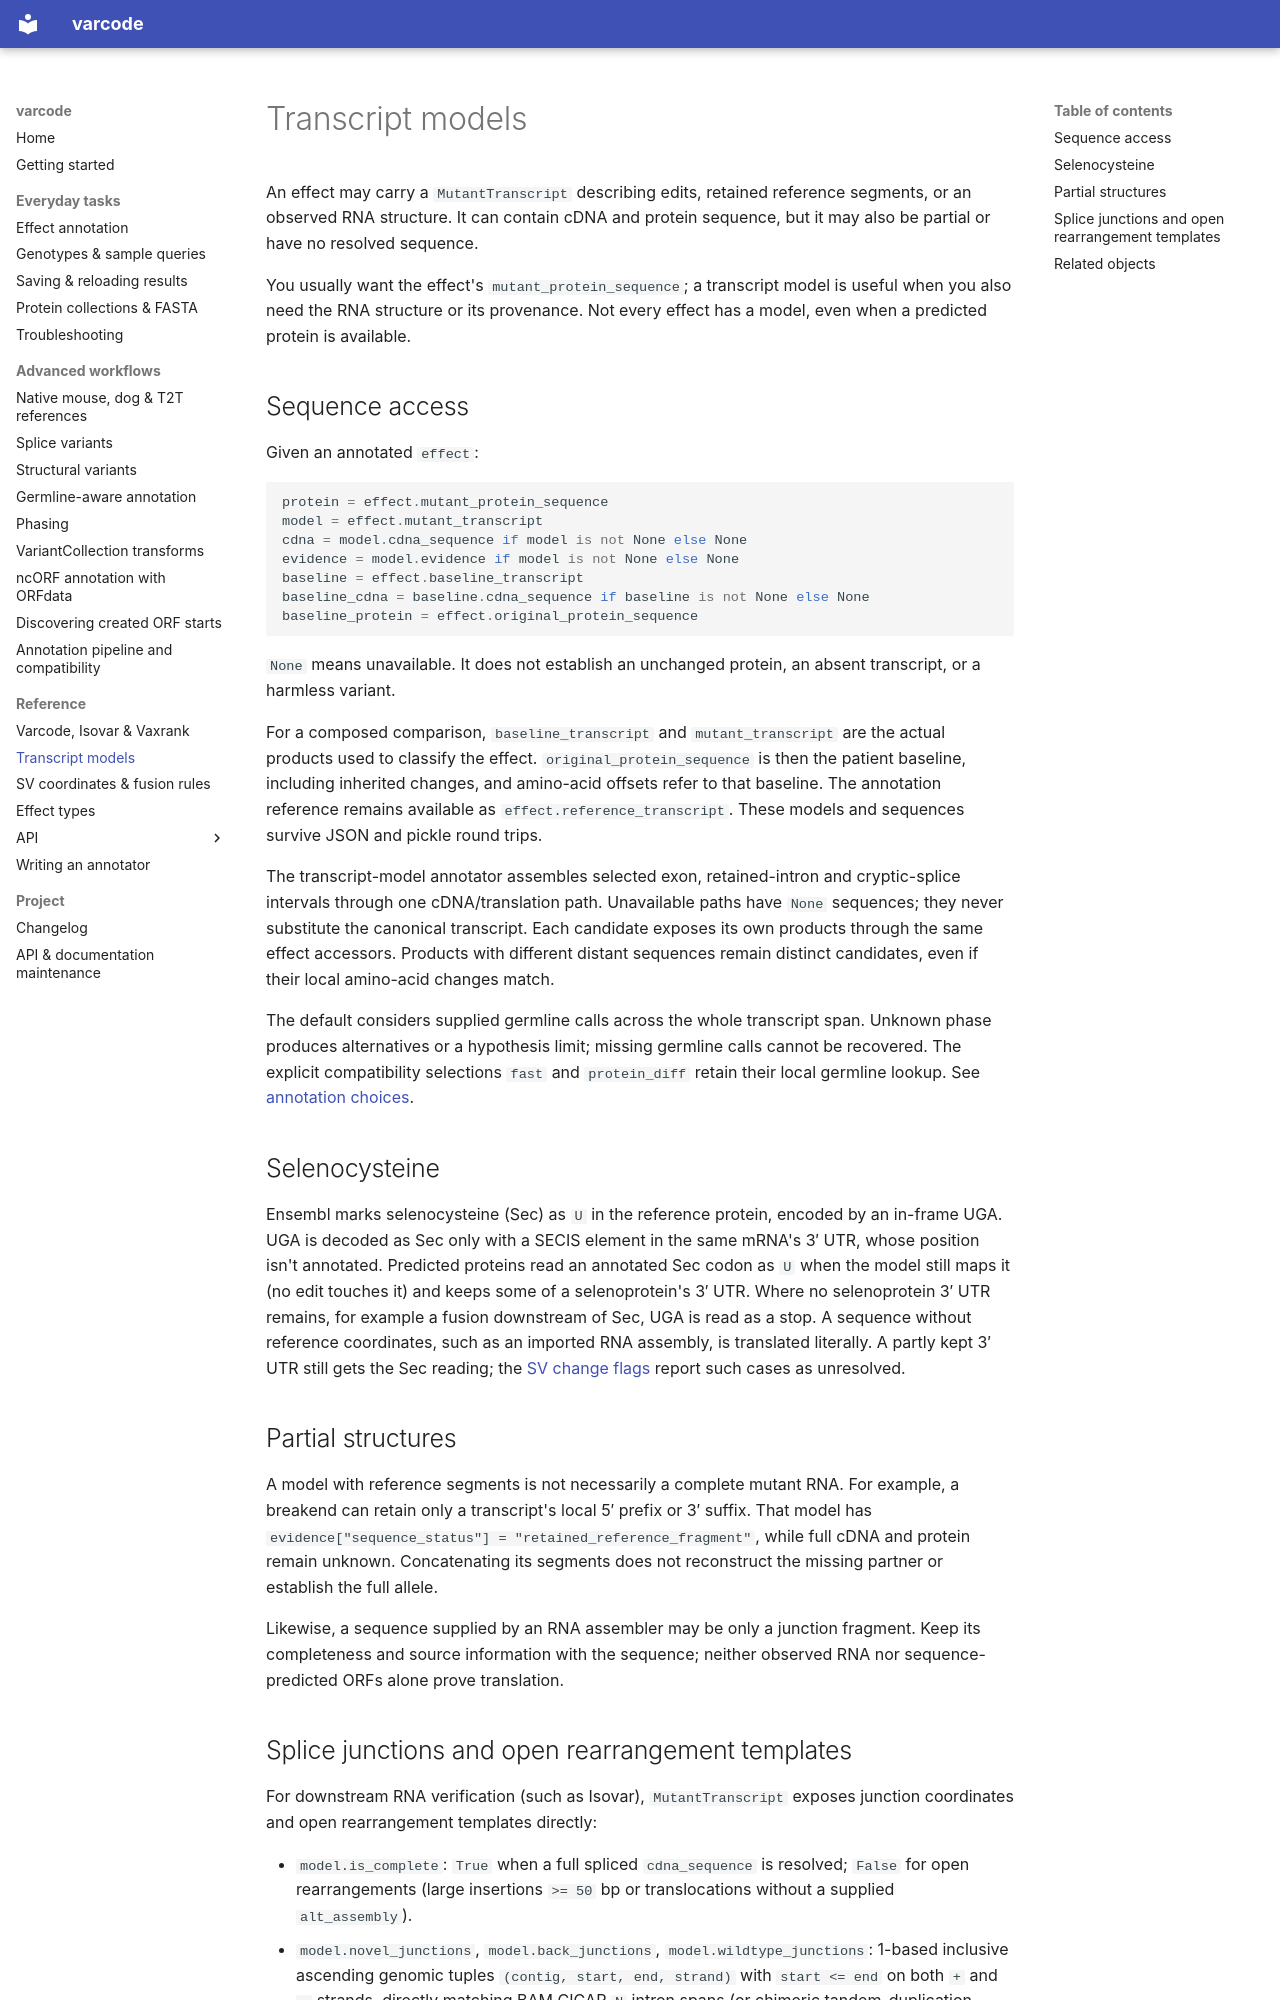

repository: openvax/varcode · page: transcript_models/index.html · generator: mkdocs

# Transcript models

An effect may carry a `MutantTranscript` describing edits, retained reference
segments, or an observed RNA structure. It can contain cDNA and protein sequence,
but it may also be partial or have no resolved sequence.

You usually want the effect's `mutant_protein_sequence`; a transcript model is
useful when you also need the RNA structure or its provenance. Not every effect
has a model, even when a predicted protein is available.

## Sequence access

Given an annotated `effect`:

```python
protein = effect.mutant_protein_sequence
model = effect.mutant_transcript
cdna = model.cdna_sequence if model is not None else None
evidence = model.evidence if model is not None else None
baseline = effect.baseline_transcript
baseline_cdna = baseline.cdna_sequence if baseline is not None else None
baseline_protein = effect.original_protein_sequence
```

`None` means unavailable. It does not establish an unchanged protein, an absent
transcript, or a harmless variant.

For a composed comparison, `baseline_transcript` and `mutant_transcript` are
the actual products used to classify the effect. `original_protein_sequence`
is then the patient baseline, including inherited changes, and amino-acid
offsets refer to that baseline. The annotation reference remains available as
`effect.reference_transcript`. These models and sequences survive JSON and
pickle round trips.

The transcript-model annotator assembles selected exon, retained-intron and
cryptic-splice intervals through one cDNA/translation path. Unavailable paths
have `None` sequences; they never substitute the canonical transcript. Each
candidate exposes its own products through the same effect accessors. Products
with different distant sequences remain distinct candidates, even if their
local amino-acid changes match.

The default considers supplied germline calls across the whole transcript span.
Unknown phase produces alternatives or a hypothesis limit; missing germline
calls cannot be recovered. The explicit compatibility selections `fast` and
`protein_diff` retain their local germline lookup. See
[annotation choices](experimental_annotators.md).

## Selenocysteine

Ensembl marks selenocysteine (Sec) as `U` in the reference protein, encoded by
an in-frame UGA. UGA is decoded as Sec only with a SECIS element in the same
mRNA's 3′ UTR, whose position isn't annotated. Predicted proteins read an
annotated Sec codon as `U` when the model still maps it (no edit touches it)
and keeps some of a selenoprotein's 3′ UTR. Where no selenoprotein 3′ UTR
remains, for example a fusion downstream of Sec, UGA is read as a stop.
A sequence without reference coordinates, such as an imported RNA assembly,
is translated literally. A partly kept 3′ UTR still gets the Sec reading; the
[SV change flags](structural_variants.md#filtering-by-protein-change) report
such cases as unresolved.

## Partial structures

A model with reference segments is not necessarily a complete mutant RNA.
For example, a breakend can retain only a transcript's local 5′ prefix or 3′
suffix. That model has `evidence["sequence_status"] = "retained_reference_fragment"`,
while full cDNA and protein remain unknown. Concatenating its segments does
not reconstruct the missing partner or establish the full allele.

Likewise, a sequence supplied by an RNA assembler may be only a junction
fragment. Keep its completeness and source information with the sequence;
neither observed RNA nor sequence-predicted ORFs alone prove translation.
